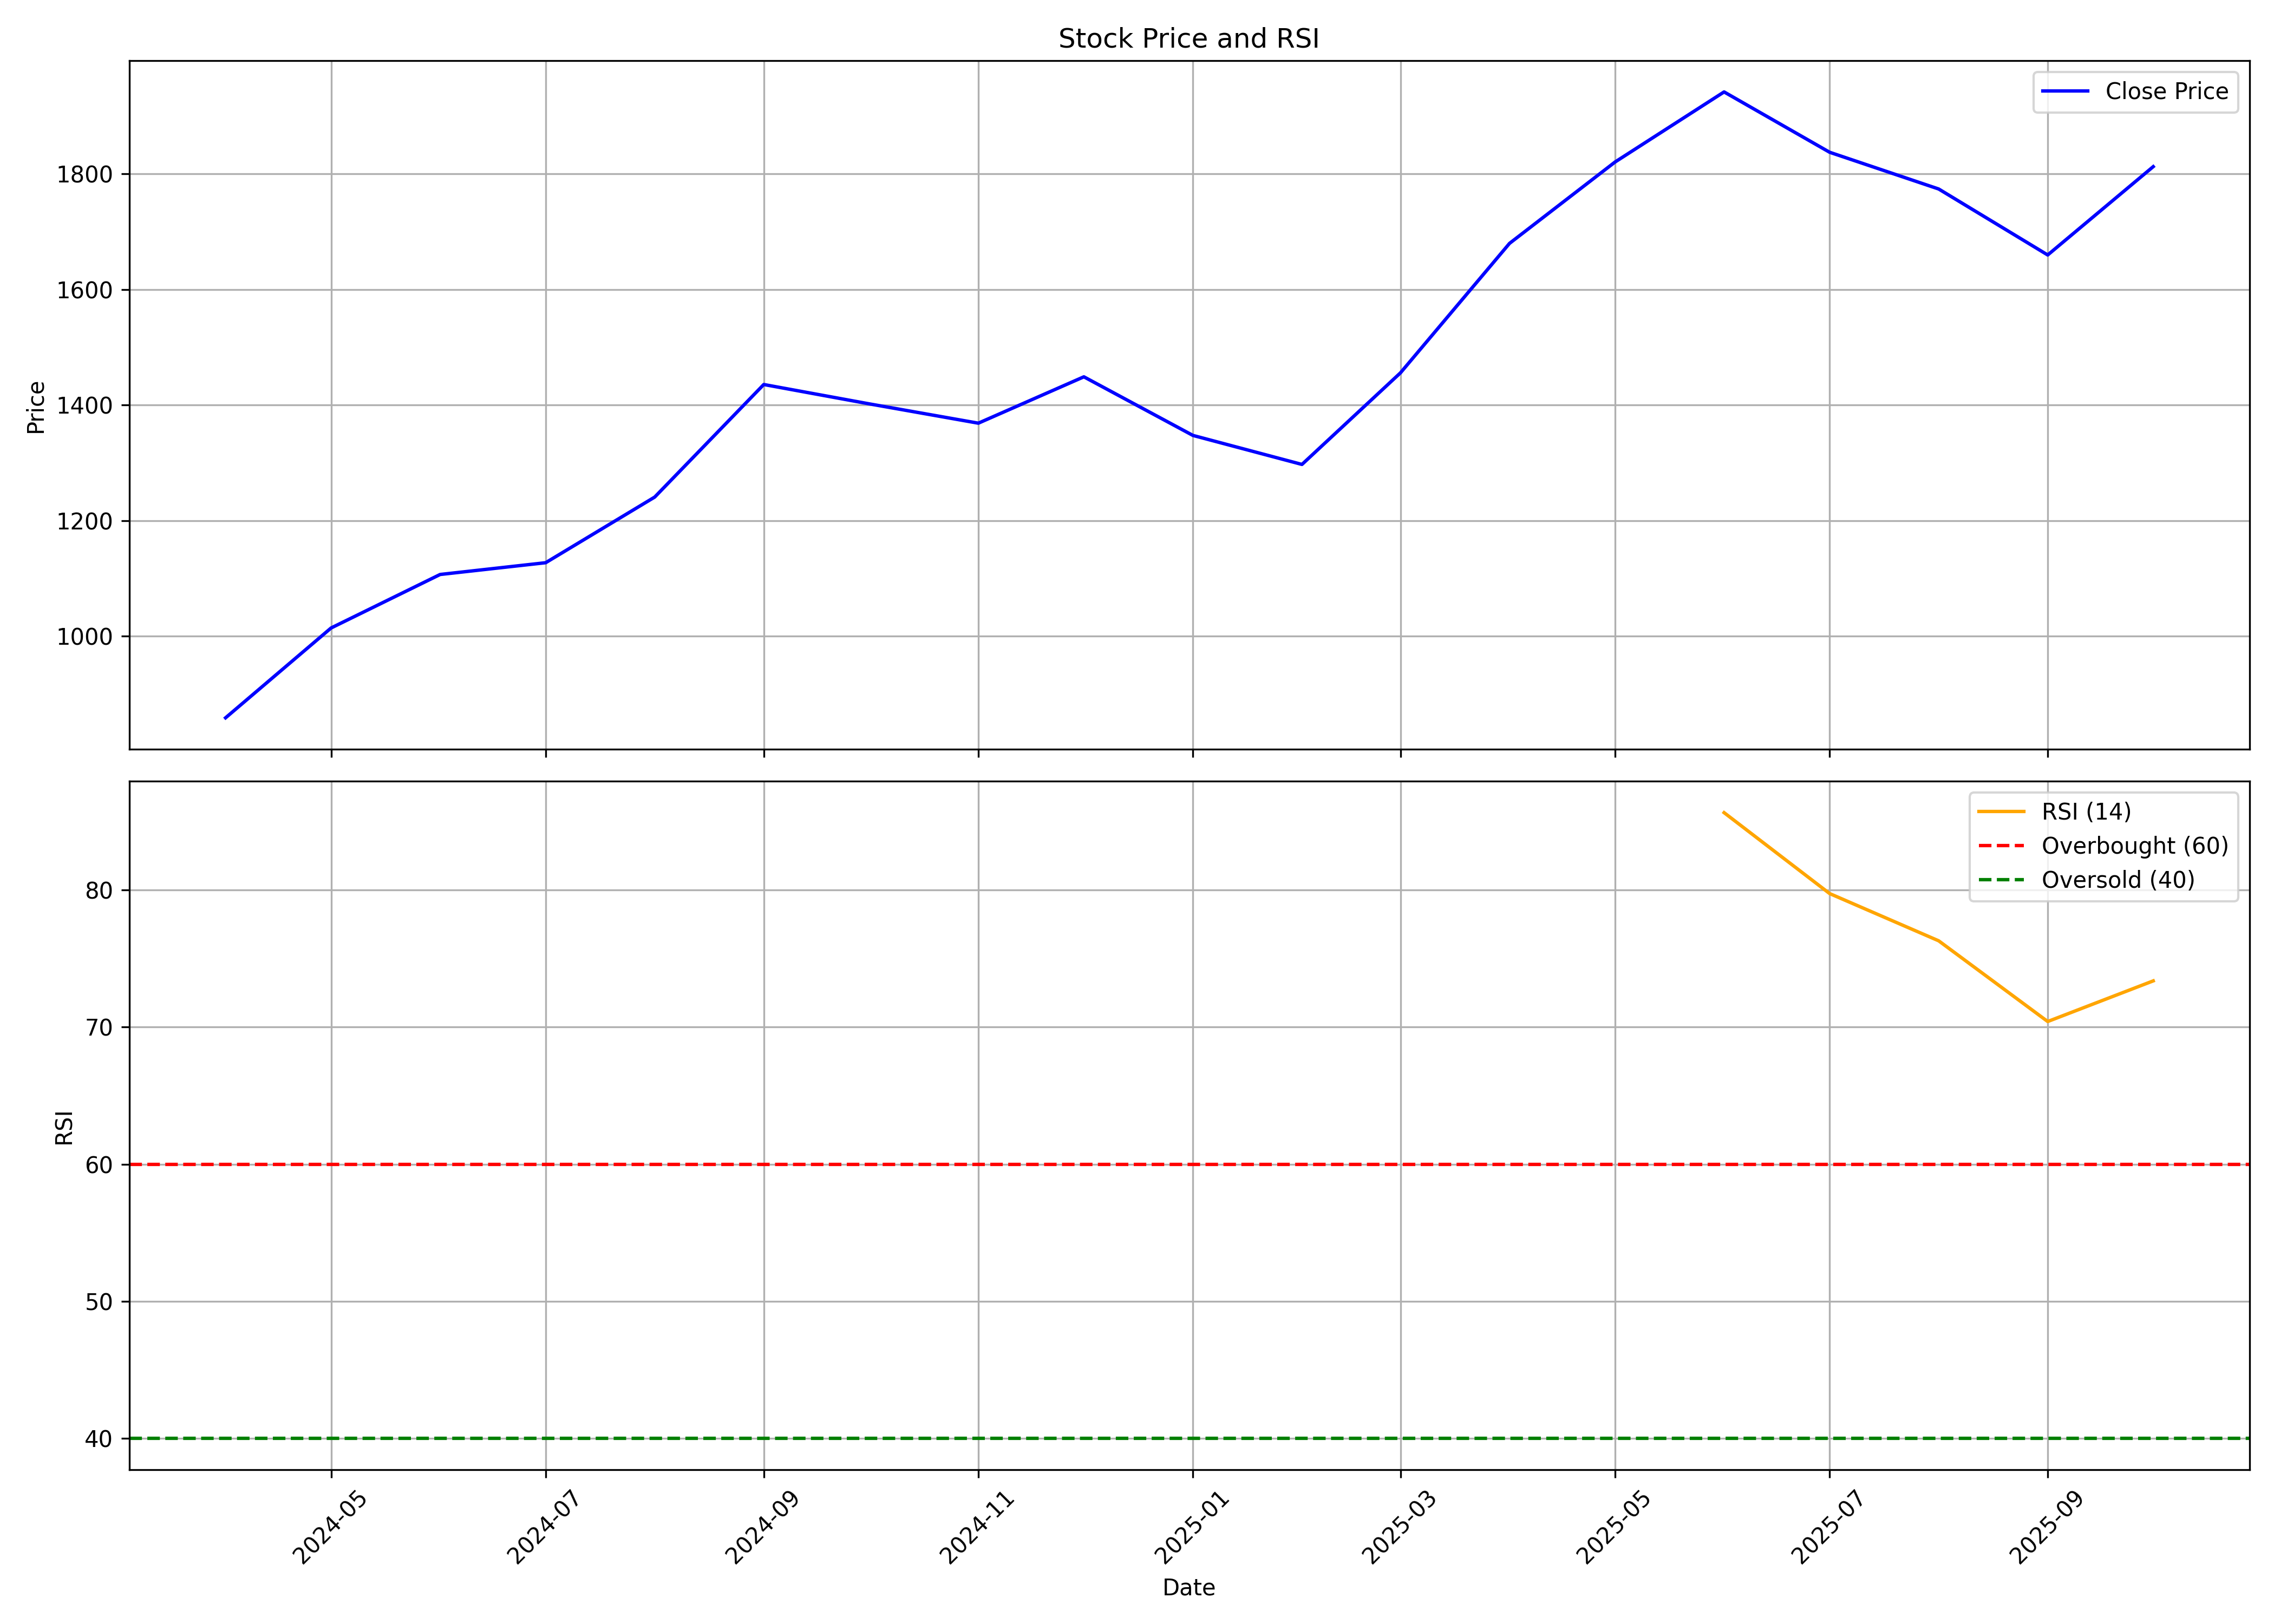

Data behind this chart, as committed beside it:
, date, symbol, open, high, low, close, volume, rsi
0, 2024-04-01, BHARTIHEXA, 748.2, 1006, 748.2, 858.7, 101158054, 
1, 2024-05-01, BHARTIHEXA, 858.7, 1045, 846.5, 1014, 17970571, 
2, 2024-06-01, BHARTIHEXA, 1065, 1356, 901.3, 1107, 20131062, 
3, 2024-07-01, BHARTIHEXA, 1116, 1193, 1021, 1127, 18133894, 
4, 2024-08-01, BHARTIHEXA, 1132, 1249, 1048, 1241, 8050019, 
5, 2024-09-01, BHARTIHEXA, 1261, 1559, 1164, 1436, 10850437, 
6, 2024-10-01, BHARTIHEXA, 1432, 1551, 1341, 1402, 10496696, 
7, 2024-11-01, BHARTIHEXA, 1427, 1466, 1278, 1369, 10926594, 
8, 2024-12-01, BHARTIHEXA, 1381, 1600, 1351, 1449, 16904606, 
9, 2025-01-01, BHARTIHEXA, 1456, 1506, 1227, 1347, 7186560, 
10, 2025-02-01, BHARTIHEXA, 1352, 1492, 1227, 1297, 15448822, 
11, 2025-03-01, BHARTIHEXA, 1278, 1501, 1251, 1456, 10260715, 
12, 2025-04-01, BHARTIHEXA, 1456, 1708, 1253, 1680, 9913458, 
13, 2025-05-01, BHARTIHEXA, 1680, 1848, 1625, 1821, 8171097, 
14, 2025-06-01, BHARTIHEXA, 1819, 2015, 1717, 1942, 8268774, 85.62
15, 2025-07-01, BHARTIHEXA, 1929, 2042, 1710, 1838, 6064925, 79.73
16, 2025-08-01, BHARTIHEXA, 1842, 1890, 1676, 1774, 5334073, 76.28
17, 2025-09-01, BHARTIHEXA, 1755, 1799, 1614, 1660, 4593614, 70.4
18, 2025-10-01, BHARTIHEXA, 1652, 1848, 1626, 1813, 3467067, 73.36
